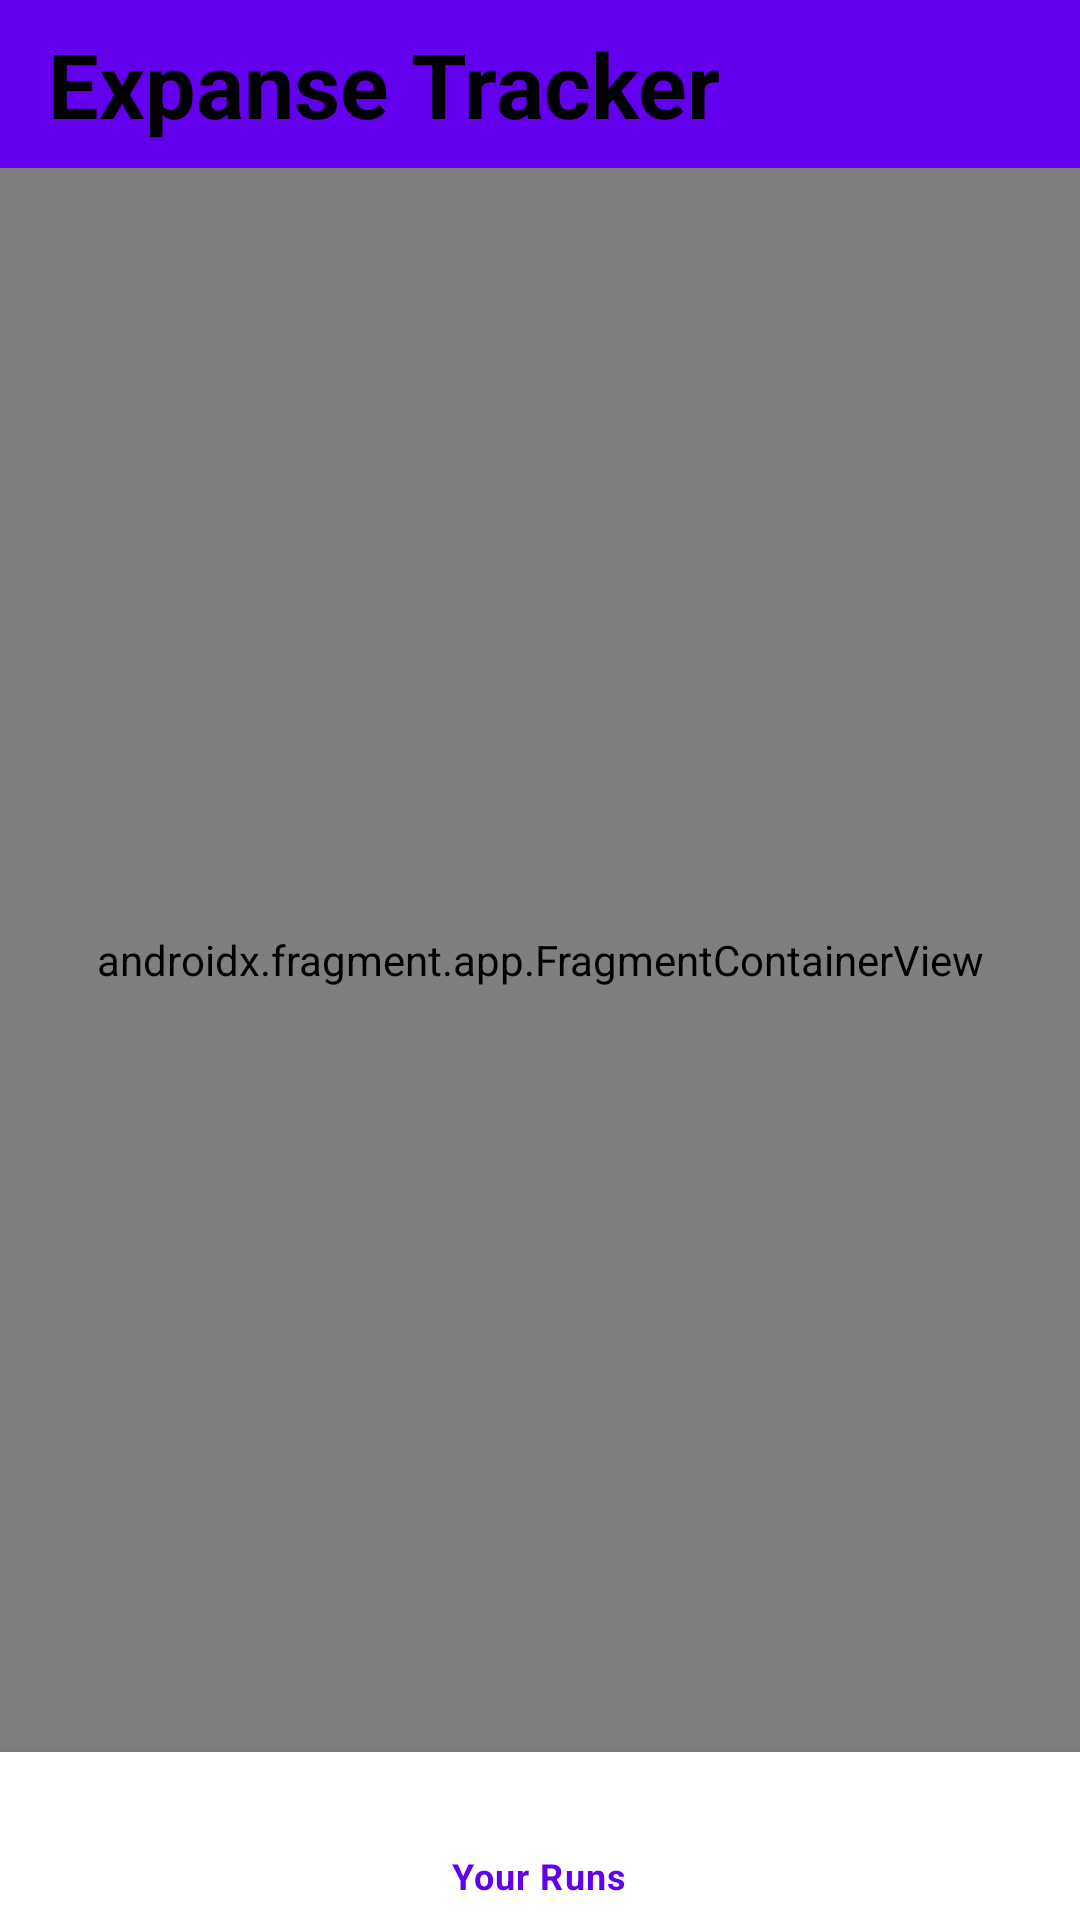

Layout XML and referenced resources for this Android screen:
<!-- AndroidManifest.xml: application theme Theme.ExpanseTrack -->
<!-- res/layout/activity_main.xml -->
<?xml version="1.0" encoding="utf-8"?>
<layout xmlns:android="http://schemas.android.com/apk/res/android"
    xmlns:app="http://schemas.android.com/apk/res-auto"
    xmlns:tools="http://schemas.android.com/tools">

    <data>

    </data>

    <androidx.constraintlayout.widget.ConstraintLayout
        android:layout_width="match_parent"
        android:layout_height="match_parent"
        tools:context=".ui.MainActivity">

        <com.google.android.material.appbar.AppBarLayout
            android:id="@+id/appBarLayout"
            android:layout_width="match_parent"
            android:layout_height="?android:attr/actionBarSize"
            app:layout_constraintTop_toTopOf="parent"
            app:layout_constraintVertical_bias="0.5"
            app:layout_constraintStart_toStartOf="parent"
            app:layout_constraintEnd_toEndOf="parent">

            <com.google.android.material.appbar.MaterialToolbar
                android:id="@+id/toolbar"
                android:layout_width="match_parent"
                android:layout_height="match_parent">

                <com.google.android.material.textview.MaterialTextView
                    android:id="@+id/tvToolbarTitle"
                    android:layout_width="match_parent"
                    android:layout_height="match_parent"
                    android:text="Expanse Tracker"
                    android:textSize="30sp"
                    android:textStyle="bold"
                    android:gravity="center_vertical"
                    android:textColor = "@color/black"
                    app:layout_constraintBottom_toBottomOf="parent"
                    app:layout_constraintEnd_toEndOf="parent"
                    app:layout_constraintHorizontal_bias="0.5"
                    app:layout_constraintStart_toStartOf="parent"
                    app:layout_constraintTop_toTopOf="parent" />
            </com.google.android.material.appbar.MaterialToolbar>
        </com.google.android.material.appbar.AppBarLayout>

        <FrameLayout
            android:id="@+id/flFragment"
            android:layout_width="match_parent"
            android:layout_height="0dp"
            app:layout_constraintBottom_toTopOf="@+id/bottomNavigationView"
            app:layout_constraintEnd_toEndOf="parent"
            app:layout_constraintStart_toStartOf="parent"
            app:layout_constraintTop_toBottomOf="@+id/appBarLayout">

            <androidx.fragment.app.FragmentContainerView
                android:id="@+id/navHostFragment"
                android:layout_width="match_parent"
                android:layout_height="match_parent"
                android:name="androidx.navigation.fragment.NavHostFragment"
                app:defaultNavHost="true"
                app:navGraph="@navigation/navigation"
                tools:layout="@layout/fragment_main" />

        </FrameLayout>

        <com.google.android.material.bottomnavigation.BottomNavigationView
            android:id="@+id/bottomNavigationView"
            android:layout_width="match_parent"
            android:layout_height="56dp"
            app:menu="@menu/bottom_nav_menu"
            app:layout_constraintBottom_toBottomOf="parent"
            app:layout_constraintEnd_toEndOf="parent"
            app:layout_constraintHorizontal_bias="0.5"
            app:layout_constraintStart_toStartOf="parent" />


    </androidx.constraintlayout.widget.ConstraintLayout>
</layout>
<!-- res/layout/fragment_main.xml (included above) -->
<?xml version="1.0" encoding="utf-8"?>
<layout xmlns:android="http://schemas.android.com/apk/res/android"
    xmlns:tools="http://schemas.android.com/tools"
    xmlns:app="http://schemas.android.com/apk/res-auto">

    <data>

    </data>

    <androidx.constraintlayout.widget.ConstraintLayout
        android:layout_width="match_parent"
        android:layout_height="match_parent"
        tools:context=".fragment.MainFragment">



        <com.google.android.material.floatingactionbutton.FloatingActionButton
            android:id="@+id/fab"
            android:layout_width="wrap_content"
            android:layout_height="wrap_content"
            android:src="@drawable/baseline_add_24"
            app:backgroundTint="@color/purple_700"
            app:fabSize="normal"
            app:rippleColor="@android:color/white"
            android:layout_marginEnd="32dp"
            android:layout_marginBottom="32dp"
            app:layout_constraintBottom_toBottomOf="parent"
            app:layout_constraintEnd_toEndOf="parent"
            app:tint="@android:color/black" />

    </androidx.constraintlayout.widget.ConstraintLayout>
</layout>
<!-- resources referenced by this layout -->
<resources>
  <color name="black">#FF000000</color>
  <color name="purple_700">#FF3700B3</color>
  <style name="Theme.ExpanseTrack" parent="Theme.MaterialComponents.DayNight.NoActionBar">
          
          <item name="colorPrimary">@color/purple_500</item>
          <item name="colorPrimaryVariant">@color/purple_700</item>
          <item name="colorOnPrimary">@color/white</item>
          
          <item name="colorSecondary">@color/teal_200</item>
          <item name="colorSecondaryVariant">@color/teal_700</item>
          <item name="colorOnSecondary">@color/black</item>
          
          <item name="android:statusBarColor">?attr/colorPrimaryVariant</item>
          
      </style>
  <color name="purple_500">#FF6200EE</color>
  <color name="white">#FFFFFFFF</color>
  <color name="teal_200">#FF03DAC5</color>
  <color name="teal_700">#FF018786</color>
</resources>
